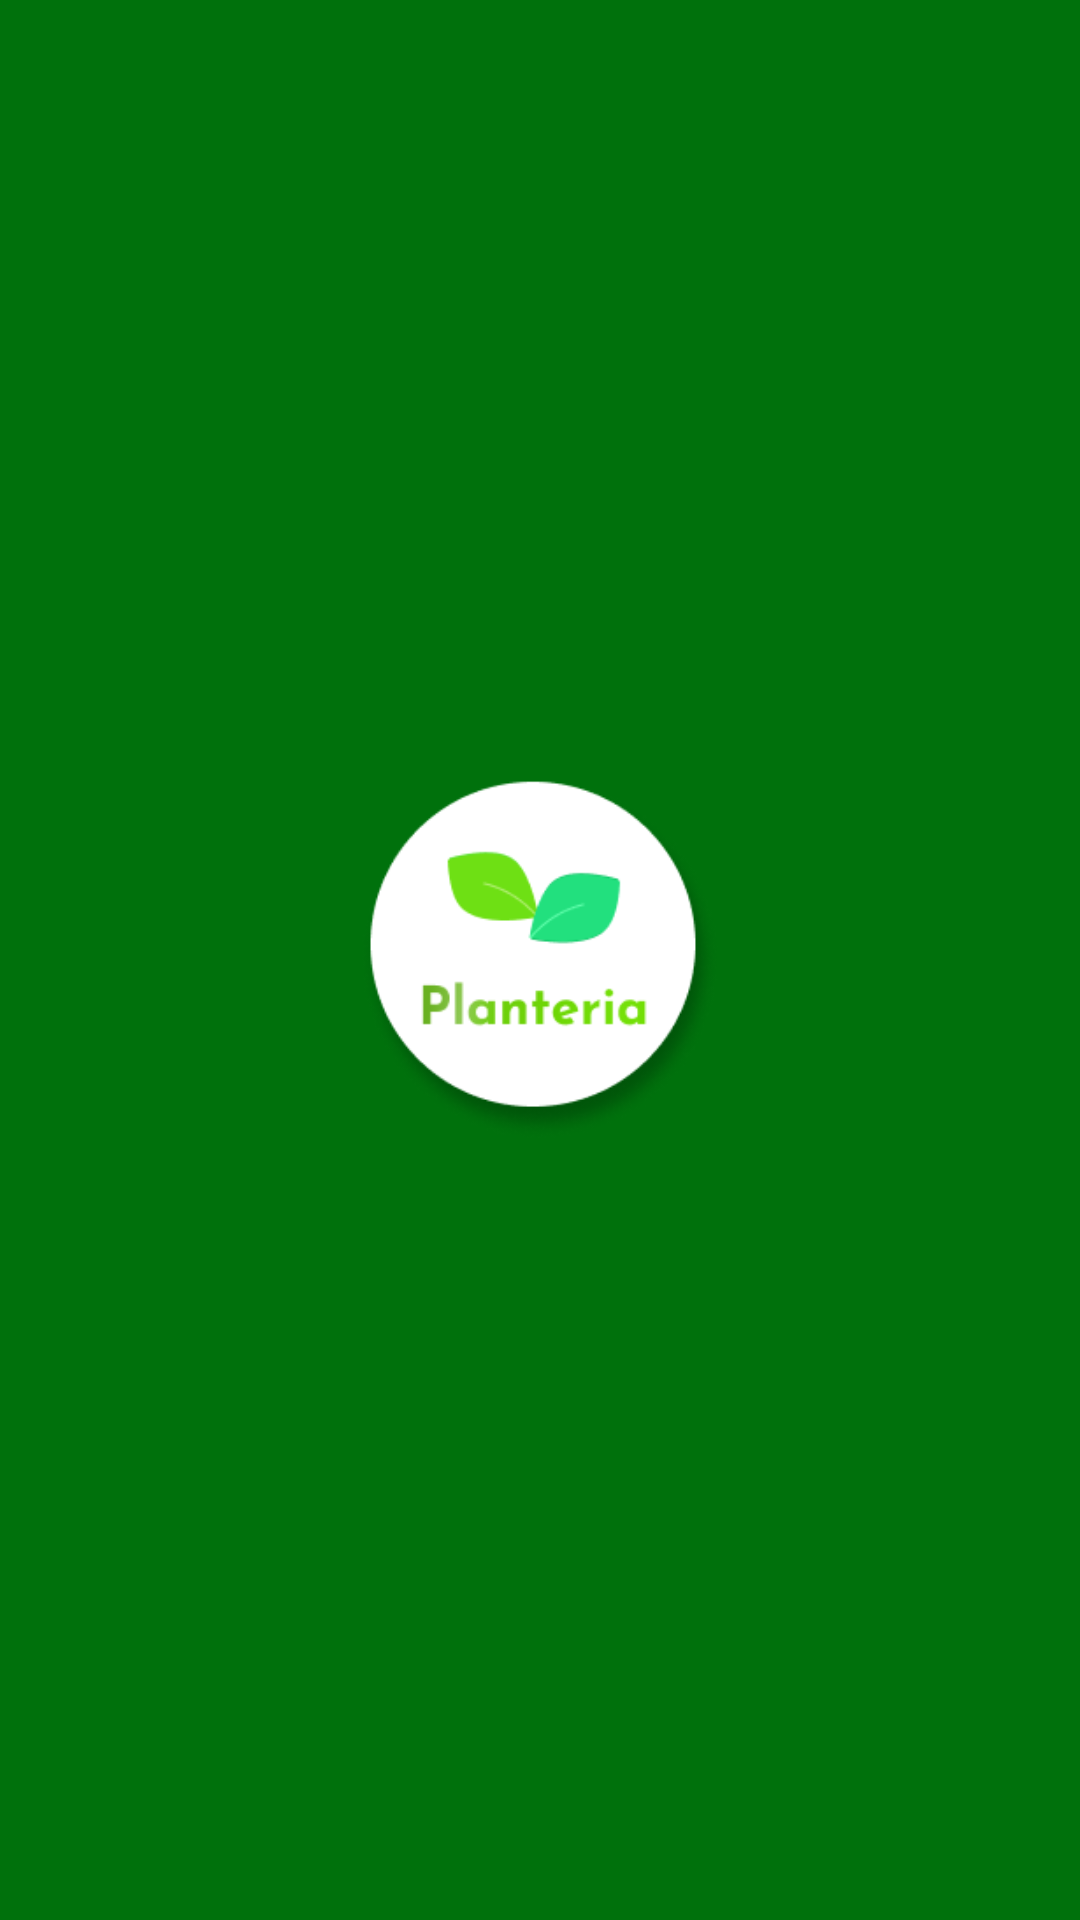

Layout XML and referenced resources for this Android screen:
<!-- AndroidManifest.xml: application theme Theme.TA1App -->
<!-- res/layout/activity_splash_screen.xml -->
<?xml version="1.0" encoding="utf-8"?>
<androidx.constraintlayout.widget.ConstraintLayout xmlns:android="http://schemas.android.com/apk/res/android"
    xmlns:app="http://schemas.android.com/apk/res-auto"
    xmlns:tools="http://schemas.android.com/tools"
    android:layout_width="match_parent"
    android:layout_height="match_parent"
    android:background="@color/green1"
    tools:context=".ui.splashscreen.SplashScreenActivity">

    <ImageView
        android:layout_width="120dp"
        android:layout_height="120dp"
        android:src="@drawable/bg_sc"
        app:layout_constraintBottom_toBottomOf="parent"
        app:layout_constraintEnd_toEndOf="parent"
        app:layout_constraintStart_toStartOf="parent"
        app:layout_constraintTop_toTopOf="parent" />
</androidx.constraintlayout.widget.ConstraintLayout>
<!-- resources referenced by this layout -->
<resources>
  <color name="green1">#00710C</color>
  <!-- drawable bg_sc: png bitmap (drawable, 16772 bytes) -->
  <style name="Theme.TA1App" parent="Theme.Material3.DayNight.NoActionBar">
          
          <item name="colorPrimary">@color/purple_500</item>
          <item name="colorPrimaryVariant">@color/purple_700</item>
          <item name="colorOnPrimary">@color/black</item>
          
          <item name="colorSecondary">@color/teal_200</item>
          <item name="colorSecondaryVariant">@color/teal_700</item>
          <item name="colorOnSecondary">@color/black</item>
          
          <item name="android:statusBarColor">@color/green1</item>
          
          <item name="backgroundColor">@color/light_grey2</item>
          <item name="track">@color/green2</item>
          <item name="titleTextColor">@color/red1</item>
      </style>
  <color name="purple_500">#FF6200EE</color>
  <color name="purple_700">#FF3700B3</color>
  <color name="black">#FF000000</color>
  <color name="teal_200">#FF03DAC5</color>
  <color name="teal_700">#FF018786</color>
  <color name="light_grey2">#f3f6ea</color>
  <color name="green2">#00D45D</color>
  <color name="red1">#FF5733</color>
</resources>
